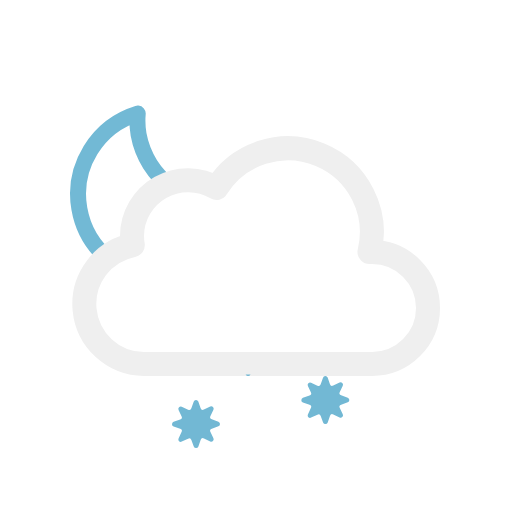
t = 0.00 s
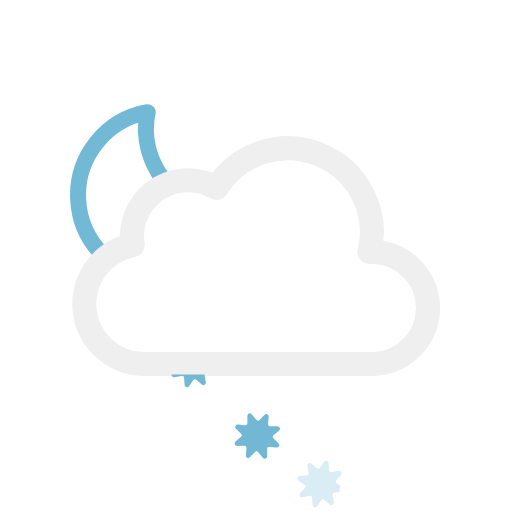
t = 1.75 s
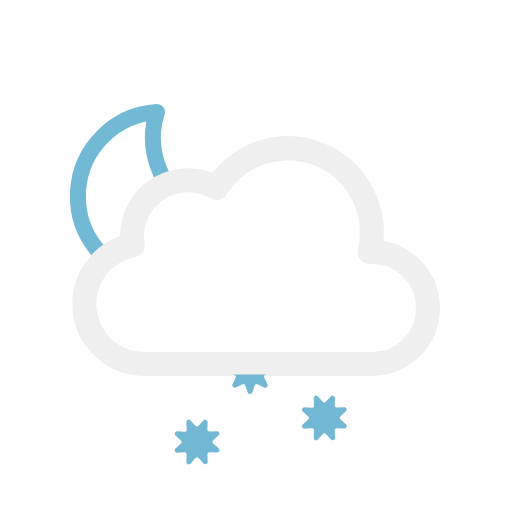
t = 3.38 s
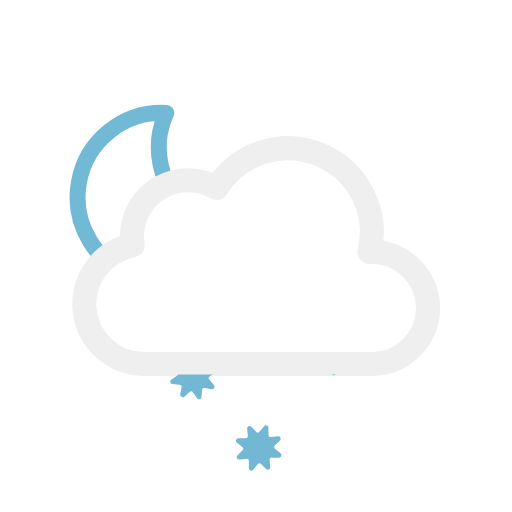
t = 5.00 s
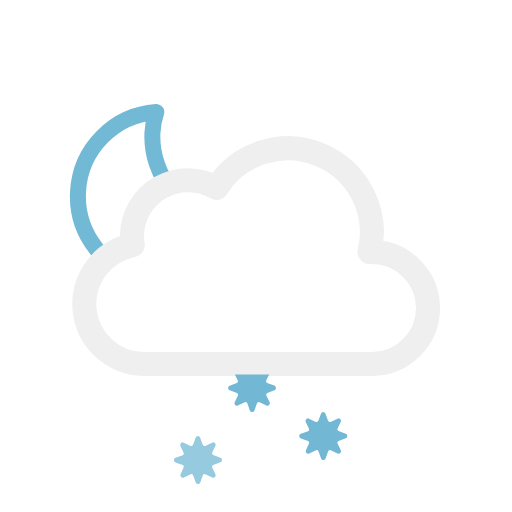
t = 6.75 s
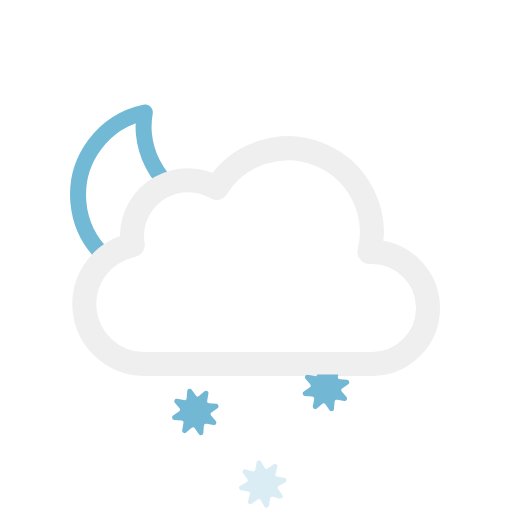
t = 8.75 s

The animated SVG that drew these frames (rendered in a browser with its animation timeline set to each time). Animation: 13 SMIL elements (animate=3,animateTransform=10); one cycle of 10.00 s, repeats indefinitely.

<svg xmlns="http://www.w3.org/2000/svg" viewBox="0 0 64 64">
	<defs>
		<clipPath id="a">
			<polygon points="10.55 34.21 6.72 30.79 4.72 24.79 5.72 17.79 9.72 12.79 14.72 9.79 20.72 9.79 25.72 10.79 28.72 13.79 31.28 18.15 26.72 22.79 21.72 22.79 16.72 27.79 16.72 30.79 10.55 34.21" fill="none"/>
		</clipPath>
		<clipPath id="b">
			<polygon points="21.17 46.81 18 64 42 64 44.75 46.81 21.17 46.81" fill="none"/>
		</clipPath>
	</defs>
	<g clip-path="url(#a)">
		<g>
			<path d="M29.33,27.13A10.6,10.6,0,0,1,18.65,16.6,10.44,10.44,0,0,1,19,14,10.54,10.54,0,1,0,30.5,27.07,11.46,11.46,0,0,1,29.33,27.13Z" fill="none" stroke="#72b9d5" stroke-linecap="round" stroke-linejoin="round" stroke-width="2"/>

			<animateTransform attributeName="transform" type="rotate" values="-10 19.22 24.293;10 19.22 24.293;-10 19.22 24.293" dur="10s" repeatCount="indefinite"/>
		</g>
	</g>
	<path d="M46.5,31.5l-.32,0a10.49,10.49,0,0,0-19.11-8,7,7,0,0,0-10.57,6,7.21,7.21,0,0,0,.1,1.14A7.5,7.5,0,0,0,18,45.5a4.19,4.19,0,0,0,.5,0v0h28a7,7,0,0,0,0-14Z" fill="none" stroke="#efefef" stroke-linejoin="round" stroke-width="3"/>
	<g clip-path="url(#b)">
		<g>
			<g>
				<g>
					<path d="M32.29,47.2l.29.82a.29.29,0,0,0,.41.17l.79-.37a.3.3,0,0,1,.4.4l-.37.79a.29.29,0,0,0,.17.41l.82.29a.31.31,0,0,1,0,.58l-.82.29a.29.29,0,0,0-.17.41l.37.79a.3.3,0,0,1-.4.4L33,51.81a.29.29,0,0,0-.41.17l-.29.82a.31.31,0,0,1-.58,0L31.42,52a.29.29,0,0,0-.41-.17l-.79.37a.3.3,0,0,1-.4-.4l.37-.79a.29.29,0,0,0-.17-.41l-.82-.29a.31.31,0,0,1,0-.58l.82-.29a.29.29,0,0,0,.17-.41l-.37-.79a.3.3,0,0,1,.4-.4l.79.37a.29.29,0,0,0,.41-.17l.29-.82A.31.31,0,0,1,32.29,47.2Z" fill="#72b8d4"/>
					<animateTransform attributeName="transform" type="rotate" values="0 32 50; 180 32 50; 360 32 50" dur="9s" repeatCount="indefinite"/>
				</g>
				<animateTransform attributeName="transform" type="translate" values="-3 0; 3 0" dur="3s" repeatCount="indefinite"/>
			</g>
			<animateTransform attributeName="transform" type="translate" values="2 -6; -2 12" dur="3s" repeatCount="indefinite"/>
			<animate attributeName="opacity" values="1;1;1;0" dur="3s" repeatCount="indefinite"/>
		</g>
		<g>
			<g>
				<g>
					<path d="M39.29,47.2l.29.82a.29.29,0,0,0,.41.17l.79-.37a.3.3,0,0,1,.4.4l-.37.79a.29.29,0,0,0,.17.41l.82.29a.31.31,0,0,1,0,.58l-.82.29a.29.29,0,0,0-.17.41l.37.79a.3.3,0,0,1-.4.4L40,51.81a.29.29,0,0,0-.41.17l-.29.82a.31.31,0,0,1-.58,0L38.42,52a.29.29,0,0,0-.41-.17l-.79.37a.3.3,0,0,1-.4-.4l.37-.79a.29.29,0,0,0-.17-.41l-.82-.29a.31.31,0,0,1,0-.58l.82-.29a.29.29,0,0,0,.17-.41l-.37-.79a.3.3,0,0,1,.4-.4l.79.37a.29.29,0,0,0,.41-.17l.29-.82A.31.31,0,0,1,39.29,47.2Z" fill="#72b8d4"/>
					<animateTransform attributeName="transform" type="rotate" values="0 39 50; 180 39 50; 360 39 50" dur="6s" repeatCount="indefinite"/>
				</g>
				<animateTransform attributeName="transform" type="translate" values="0 0; 3 0" begin="-1s" dur="3s" repeatCount="indefinite"/>
			</g>
			<animateTransform attributeName="transform" type="translate" values="2 -6; -2 12" begin="-1s" dur="3s" repeatCount="indefinite"/>
			<animate attributeName="opacity" values="1;1;1;0" begin="-1s" dur="3s" repeatCount="indefinite"/>
		</g>
		<g>
			<g>
				<g>
					<path d="M25.29,47.2l.29.82a.29.29,0,0,0,.41.17l.79-.37a.3.3,0,0,1,.4.4l-.37.79a.29.29,0,0,0,.17.41l.82.29a.31.31,0,0,1,0,.58l-.82.29a.29.29,0,0,0-.17.41l.37.79a.3.3,0,0,1-.4.4L26,51.81a.29.29,0,0,0-.41.17l-.29.82a.31.31,0,0,1-.58,0L24.42,52a.29.29,0,0,0-.41-.17l-.79.37a.3.3,0,0,1-.4-.4l.37-.79a.29.29,0,0,0-.17-.41l-.82-.29a.31.31,0,0,1,0-.58l.82-.29a.29.29,0,0,0,.17-.41l-.37-.79a.3.3,0,0,1,.4-.4l.79.37a.29.29,0,0,0,.41-.17l.29-.82A.31.31,0,0,1,25.29,47.2Z" fill="#72b8d4"/>
					<animateTransform attributeName="transform" type="rotate" values="0 25 50; 180 25 50; 360 25 50" dur="6s" repeatCount="indefinite"/>
				</g>
				<animateTransform attributeName="transform" type="translate" values="-3 0; 2 0" begin="-1.5s" dur="3s" repeatCount="indefinite"/>
			</g>
			<animateTransform attributeName="transform" type="translate" values="2 -6; -2 12" begin="-1.5s" dur="3s" repeatCount="indefinite"/>
			<animate attributeName="opacity" values="1;1;1;0" begin="-1.5s" dur="3s" repeatCount="indefinite"/>
		</g>
	</g>
</svg>
